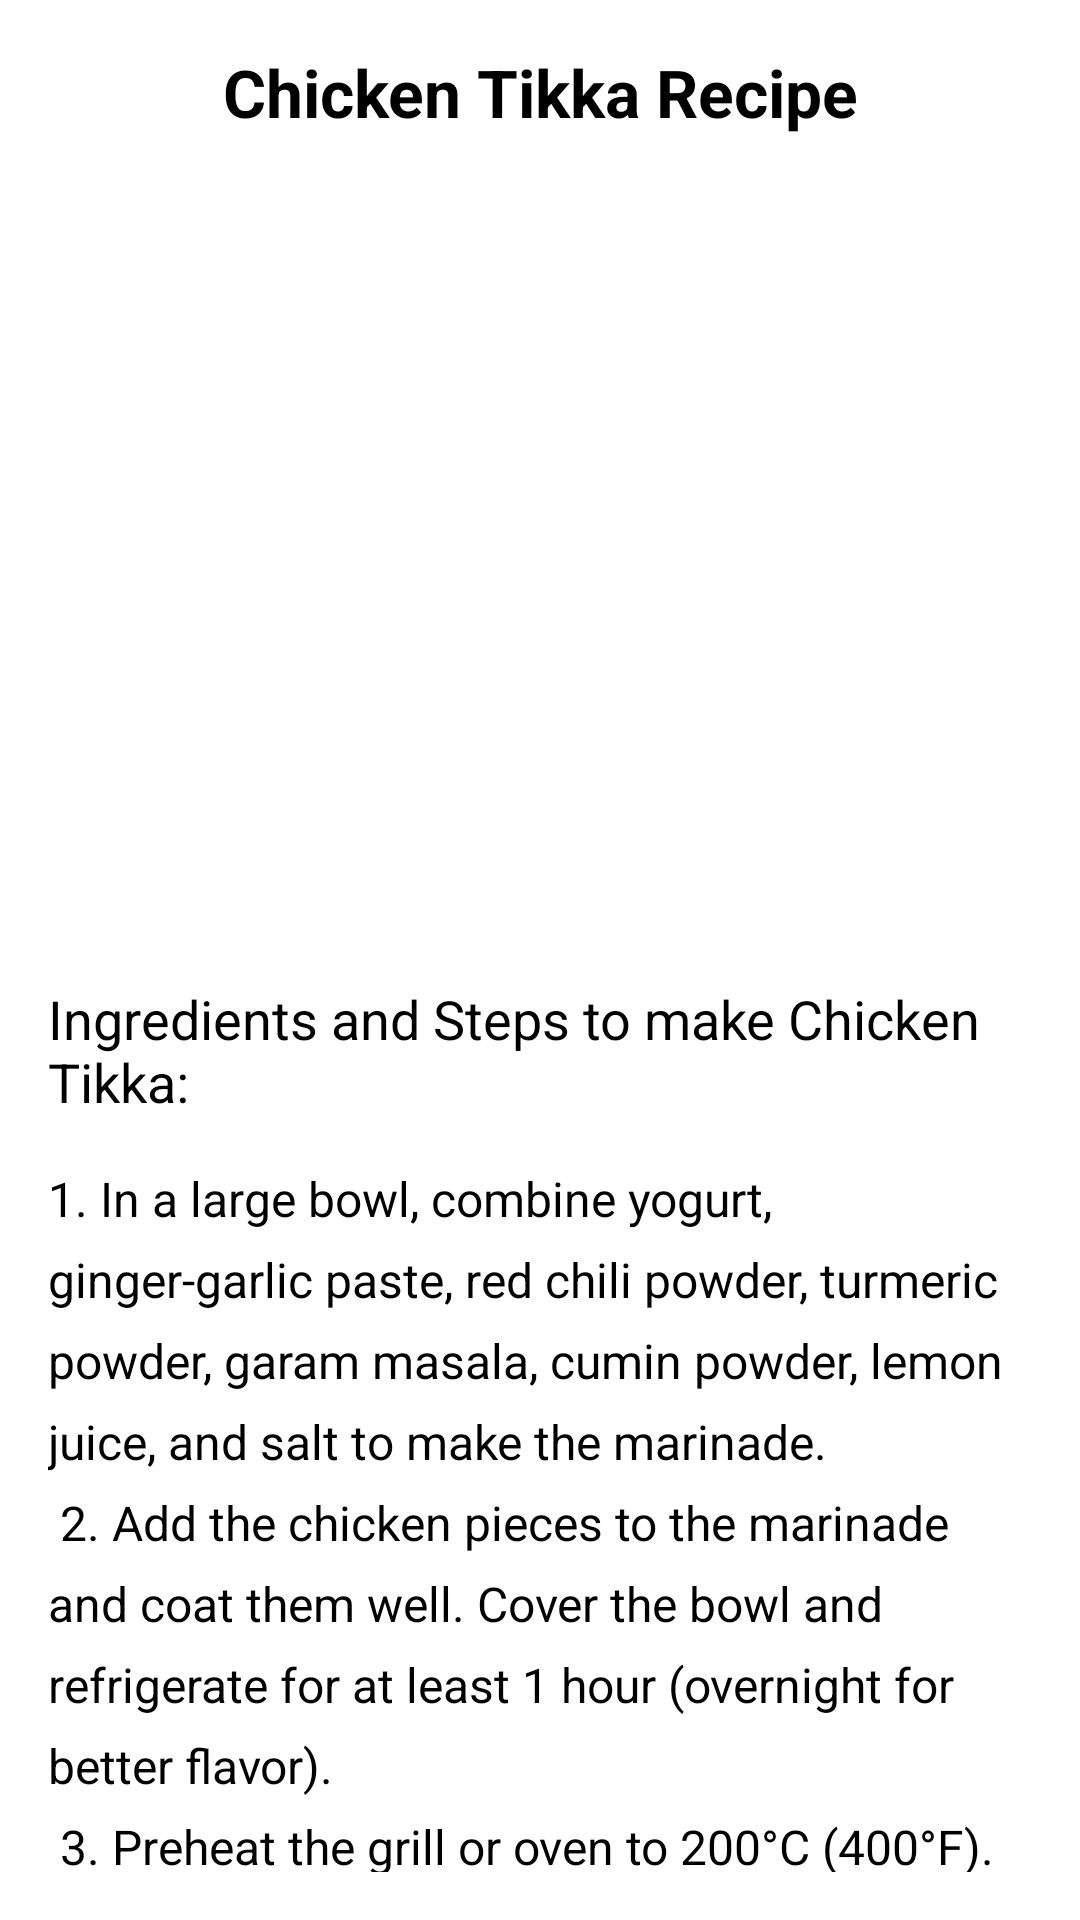

Android layout source for this screen:
<!-- AndroidManifest.xml: application theme Theme.ExampleApplication -->
<!-- res/layout/activity_chicken_tikka.xml -->
<?xml version="1.0" encoding="utf-8"?>
<ScrollView xmlns:android="http://schemas.android.com/apk/res/android"
    android:layout_width="match_parent"
    android:layout_height="match_parent"
    android:padding="16dp">

    <LinearLayout
        android:layout_width="match_parent"
        android:layout_height="wrap_content"
        android:orientation="vertical">

        
        <TextView
            android:layout_width="wrap_content"
            android:layout_height="wrap_content"
            android:text="Chicken Tikka Recipe"
            android:textSize="22sp"
            android:textStyle="bold"
            android:gravity="center"
            android:layout_gravity="center_horizontal"
            android:layout_marginBottom="16dp"/>

        
        <ImageView
            android:id="@+id/chickenTikkaImage"
            android:layout_width="match_parent"
            android:layout_height="250dp"
            android:src="@drawable/chickentikka"
            android:contentDescription="Chicken Tikka Image"
            android:layout_marginBottom="16dp"/>

        
        <TextView
            android:id="@+id/recipeProcedure"
            android:layout_width="wrap_content"
            android:layout_height="wrap_content"
            android:text="Ingredients and Steps to make Chicken Tikka:"
            android:textSize="18sp"
            android:layout_marginBottom="16dp"/>

        
        <TextView
            android:id="@+id/procedureSteps"
            android:layout_width="match_parent"
            android:layout_height="wrap_content"
            android:text="@string/chicken_tikka_recipe_procedure"
            android:textSize="16sp"
            android:lineSpacingExtra="8dp"
            android:layout_marginBottom="16dp"/>

        
        <Button
            android:id="@+id/addFavoriteButton"
            android:layout_width="wrap_content"
            android:layout_height="wrap_content"
            android:text="Add to Favorites"
            android:layout_marginTop="16dp"
            android:layout_gravity="center"/>

    </LinearLayout>
</ScrollView>
<!-- resources referenced by this layout -->
<resources>
  <string name="chicken_tikka_recipe_procedure">
      1. In a large bowl, combine yogurt, ginger-garlic paste, red chili powder, turmeric powder, garam masala, cumin powder, lemon juice, and salt to make the marinade.\n
      2. Add the chicken pieces to the marinade and coat them well. Cover the bowl and refrigerate for at least 1 hour (overnight for better flavor).\n
      3. Preheat the grill or oven to 200°C (400°F). If using a grill pan, heat it on medium-high.\n
      4. Thread the marinated chicken pieces onto skewers.\n
      5. Brush the chicken with a little oil and place it on the grill or in the oven.\n
      6. Grill for 20-25 minutes or until the chicken is fully cooked and slightly charred at the edges, turning occasionally for even grilling.\n
      7. Once done, remove the chicken from the skewers.\n
      8. Serve hot with naan or rice, and garnish with fresh coriander and lemon wedges.\n
      9. Enjoy your delicious Chicken Tikka!
  </string>
  <style name="Theme.ExampleApplication" parent="Base.Theme.ExampleApplication">
          
          <item name="android:navigationBarColor">@android:color/transparent</item>
          <item name="android:statusBarColor">@android:color/transparent</item>
          <item name="android:windowLightStatusBar">?attr/isLightTheme</item>
      </style>
</resources>
